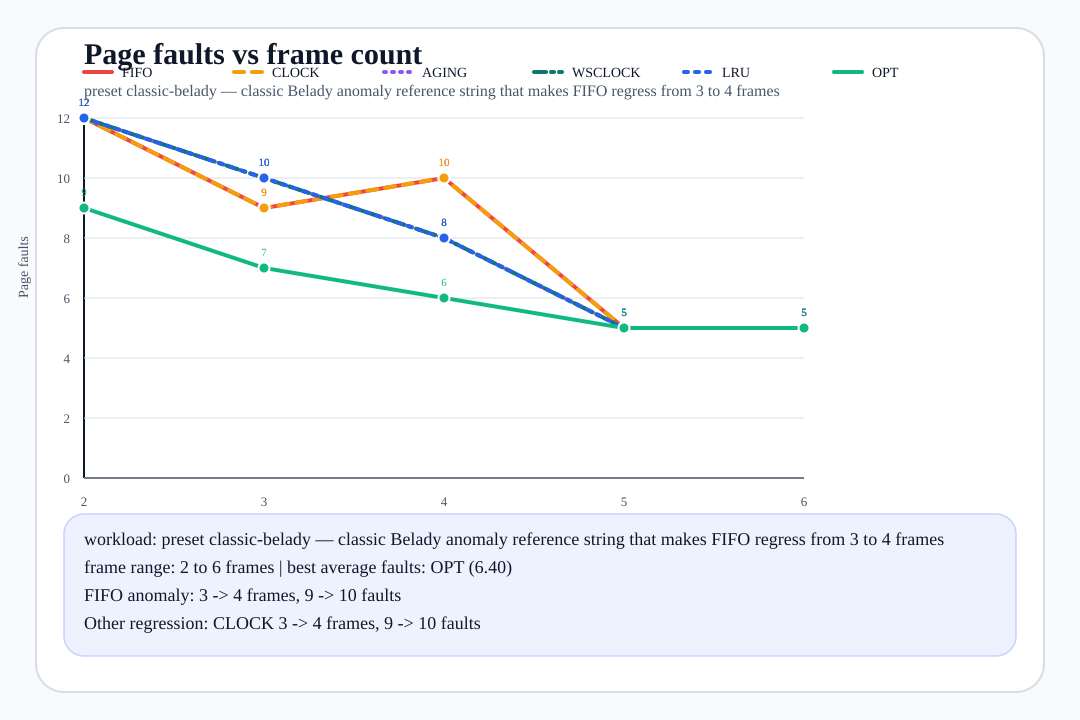

The file beside this chart, header and first rows:
frames, fifo_faults, clock_faults, aging_faults, wsclock_faults, lru_faults, opt_faults, best_algorithms, reference_source
2, 12, 12, 12, 12, 12, 9, opt, preset:classic-belady
3, 9, 9, 10, 10, 10, 7, opt, preset:classic-belady
4, 10, 10, 8, 8, 8, 6, opt, preset:classic-belady
5, 5, 5, 5, 5, 5, 5, fifo/clock/aging/wsclock/lru/opt, preset:classic-belady
6, 5, 5, 5, 5, 5, 5, fifo/clock/aging/wsclock/lru/opt, preset:classic-belady
